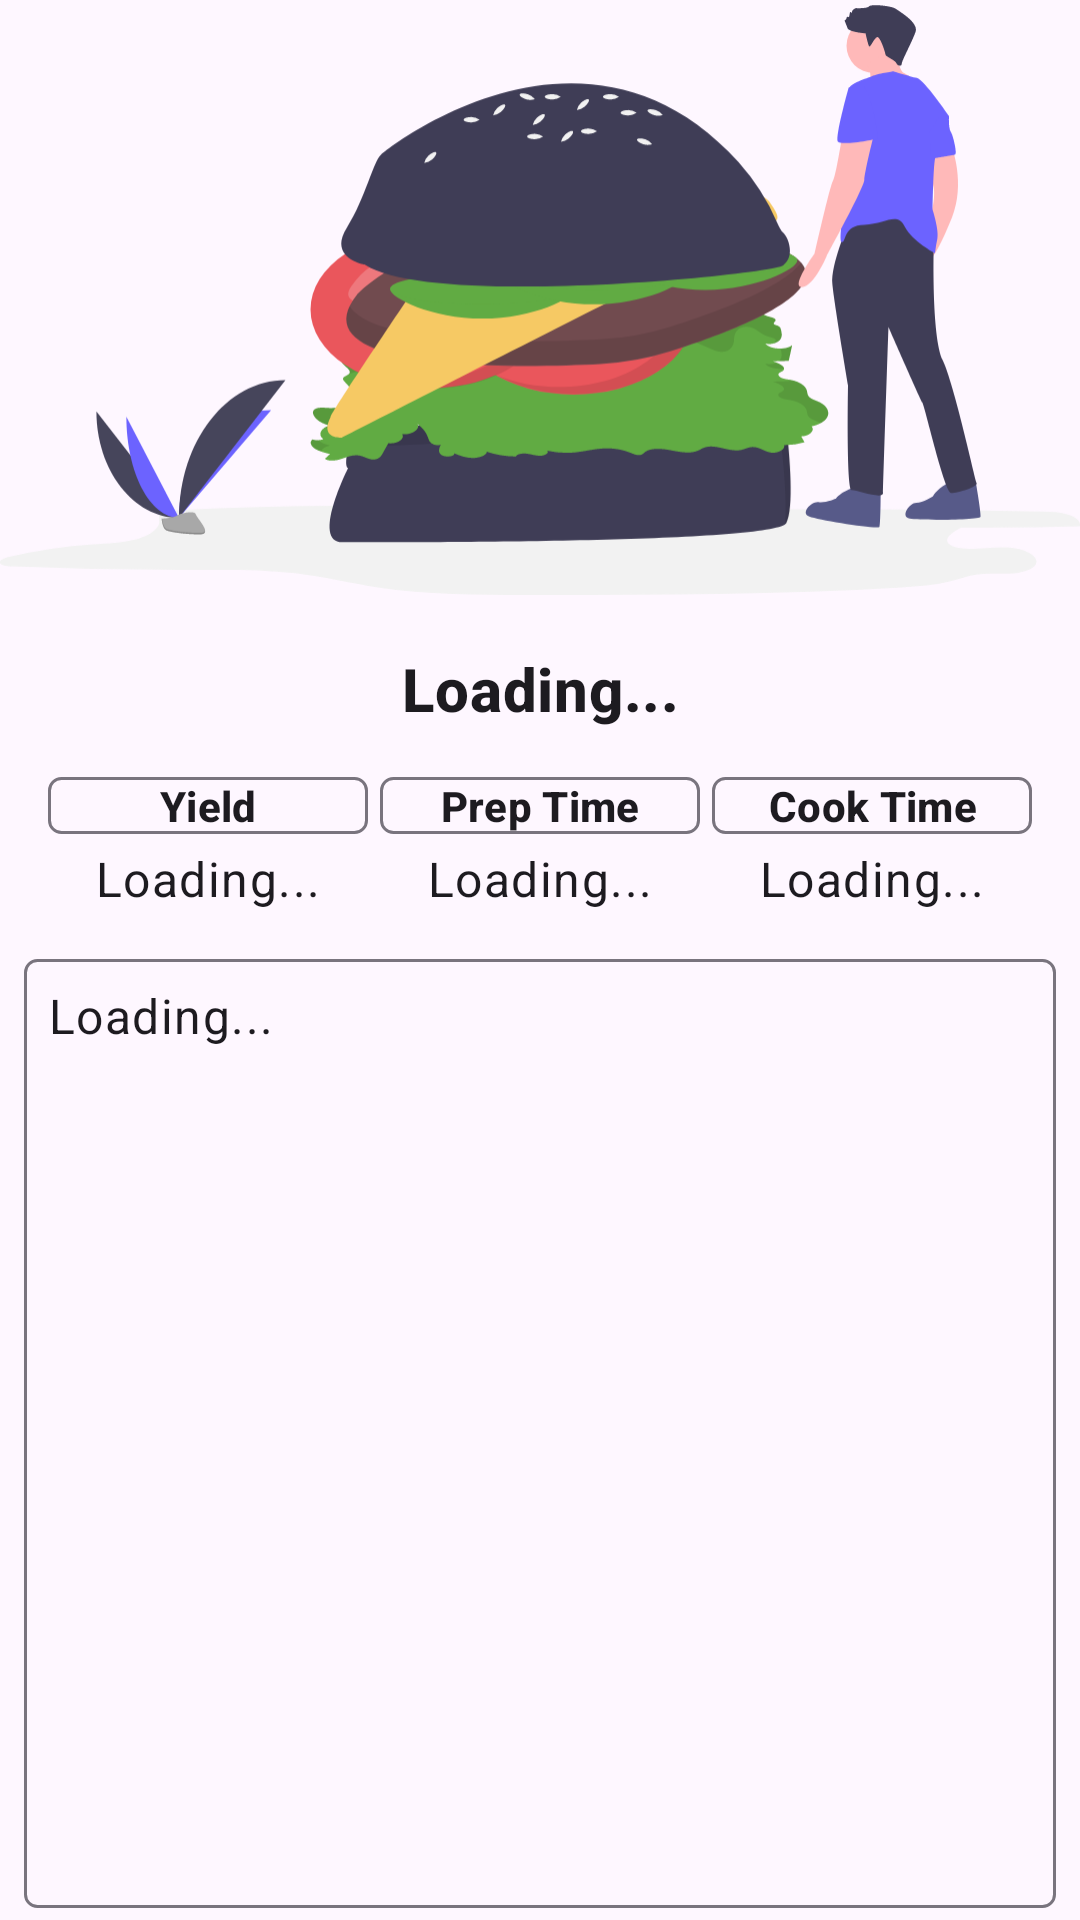

Layout XML and referenced resources for this Android screen:
<!-- AndroidManifest.xml: application theme Theme.AI_Projects -->
<!-- res/layout/fragment_random_recipe.xml -->
<?xml version="1.0" encoding="utf-8"?>
<androidx.constraintlayout.widget.ConstraintLayout xmlns:android="http://schemas.android.com/apk/res/android"
    xmlns:app="http://schemas.android.com/apk/res-auto"
    xmlns:tools="http://schemas.android.com/tools"
    android:layout_width="match_parent"
    android:layout_height="match_parent"
    tools:context=".ui.feature_the_random_value.feature_food_recipe.RandomRecipeFragment">

    
    <ImageView
        android:id="@+id/imageViewRecipe"
        android:layout_width="0dp"
        android:layout_height="200dp"
        android:contentDescription="@string/recipe_image"
        android:scaleType="centerInside"
        android:src="@drawable/food_recipe_img"
        app:layout_constraintEnd_toEndOf="parent"
        app:layout_constraintStart_toStartOf="parent"
        app:layout_constraintTop_toTopOf="parent"
        tools:srcCompat="@tools:sample/backgrounds/scenic" /> 


    <View
        android:id="@+id/divider2"
        android:layout_width="0dp"
        android:layout_height="200dp"
        android:background="?android:attr/listDivider"
        android:visibility="invisible"
        app:layout_constraintBottom_toBottomOf="@+id/imageViewRecipe"
        app:layout_constraintEnd_toEndOf="@+id/imageViewRecipe"
        app:layout_constraintStart_toStartOf="@+id/imageViewRecipe"
        app:layout_constraintTop_toTopOf="@+id/imageViewRecipe"
        tools:visibility="visible" />


    
    <com.google.android.material.progressindicator.CircularProgressIndicator
        android:id="@+id/progressBarLoading"
        android:layout_width="wrap_content"
        android:layout_height="wrap_content"
        android:indeterminate="true"
        android:visibility="gone"
        app:indicatorSize="24dp"
        app:layout_constraintBottom_toBottomOf="@+id/divider2"
        app:layout_constraintEnd_toEndOf="@+id/divider2"
        app:layout_constraintStart_toStartOf="@+id/divider2"
        app:layout_constraintTop_toTopOf="@+id/divider2"
        tools:visibility="visible" />

    
    <TextView
        android:id="@+id/textViewRecipeName"
        android:layout_width="0dp"
        android:layout_height="wrap_content"
        android:layout_marginStart="16dp"
        android:layout_marginTop="16dp"
        android:layout_marginEnd="16dp"
        android:text="@string/loading"
        android:textAlignment="center"
        android:textAppearance="?attr/textAppearanceHeadline6"
        android:textStyle="bold"
        app:layout_constraintEnd_toEndOf="parent"
        app:layout_constraintStart_toStartOf="parent"
        app:layout_constraintTop_toBottomOf="@id/imageViewRecipe"
        tools:text="Delicious Pasta Carbonara" />

    
    <TextView
        android:id="@+id/textViewLabelYield"
        android:layout_width="0dp"
        android:layout_height="wrap_content"
        android:layout_marginStart="16dp"
        android:layout_marginTop="16dp"
        android:layout_marginEnd="4dp"
        android:background="@drawable/textview_border"
        android:text="@string/yield_label"
        android:textAlignment="center"
        android:textAppearance="?attr/textAppearanceSubtitle2"
        android:textStyle="bold"
        app:layout_constraintEnd_toStartOf="@+id/textViewLabelPrepTime"
        app:layout_constraintHorizontal_chainStyle="spread_inside"
        app:layout_constraintHorizontal_weight="1"
        app:layout_constraintStart_toStartOf="parent"
        app:layout_constraintTop_toBottomOf="@id/textViewRecipeName" />

    <TextView
        android:id="@+id/textViewLabelPrepTime"
        android:layout_width="0dp"
        android:layout_height="wrap_content"
        android:layout_marginTop="16dp"
        android:layout_marginEnd="4dp"
        android:background="@drawable/textview_border"
        android:text="@string/prep_time_label"
        android:textAlignment="center"
        android:textAppearance="?attr/textAppearanceSubtitle2"
        android:textStyle="bold"
        app:layout_constraintEnd_toStartOf="@+id/textViewLabelCookTime"
        app:layout_constraintHorizontal_weight="1"
        app:layout_constraintStart_toEndOf="@id/textViewLabelYield"
        app:layout_constraintTop_toBottomOf="@id/textViewRecipeName" />

    <TextView
        android:id="@+id/textViewLabelCookTime"
        android:layout_width="0dp"
        android:layout_height="wrap_content"
        android:layout_marginTop="16dp"
        android:layout_marginEnd="16dp"
        android:background="@drawable/textview_border"
        android:text="@string/cook_time_label"
        android:textAlignment="center"
        android:textAppearance="?attr/textAppearanceSubtitle2"
        android:textStyle="bold"
        app:layout_constraintEnd_toEndOf="parent"
        app:layout_constraintHorizontal_weight="1"
        app:layout_constraintStart_toEndOf="@id/textViewLabelPrepTime"
        app:layout_constraintTop_toBottomOf="@id/textViewRecipeName" />

    
    <TextView
        android:id="@+id/textViewValueYield"
        android:layout_width="0dp"
        android:layout_height="wrap_content"
        android:layout_marginTop="4dp"
        android:text="@string/loading"
        android:textAlignment="center"
        android:textAppearance="?attr/textAppearanceBody1"
        app:layout_constraintEnd_toEndOf="@id/textViewLabelYield"
        app:layout_constraintStart_toStartOf="@id/textViewLabelYield"
        app:layout_constraintTop_toBottomOf="@id/textViewLabelYield"
        tools:text="4 Servings"

        />

    <TextView
        android:id="@+id/textViewValuePrepTime"
        android:layout_width="0dp"
        android:layout_height="wrap_content"
        android:layout_marginTop="4dp"
        android:text="@string/loading"
        android:textAlignment="center"
        android:textAppearance="?attr/textAppearanceBody1"
        app:layout_constraintEnd_toEndOf="@id/textViewLabelPrepTime"
        app:layout_constraintStart_toStartOf="@id/textViewLabelPrepTime"
        app:layout_constraintTop_toBottomOf="@id/textViewLabelPrepTime"
        tools:text="15 mins"

        />

    <TextView
        android:id="@+id/textViewValueCookTime"
        android:layout_width="0dp"
        android:layout_height="wrap_content"
        android:layout_marginTop="4dp"
        android:text="@string/loading"
        android:textAlignment="center"
        android:textAppearance="?attr/textAppearanceBody1"
        app:layout_constraintEnd_toEndOf="@id/textViewLabelCookTime"
        app:layout_constraintStart_toStartOf="@id/textViewLabelCookTime"
        app:layout_constraintTop_toBottomOf="@id/textViewLabelCookTime"
        tools:text="20 mins" />


    <TextView
        android:id="@+id/textViewIngredientsAndInstructions"
        android:layout_width="0dp"
        android:layout_height="0dp"
        android:layout_marginStart="8dp"
        android:layout_marginTop="16dp"
        android:layout_marginEnd="8dp"
        android:layout_marginBottom="4dp"
        android:background="@drawable/textview_border"
        android:fadeScrollbars="false"
        android:padding="8dp"
        android:scrollbars="vertical"
        android:text="@string/loading"
        android:textAppearance="?attr/textAppearanceBody1"
        app:layout_constraintBottom_toBottomOf="parent"
        app:layout_constraintEnd_toEndOf="parent"
        app:layout_constraintStart_toStartOf="parent"
        app:layout_constraintTop_toBottomOf="@+id/textViewValueYield"
        tools:text="This is where the refined prompt or result will appear. It can be quite long and should be scrollable if the content exceeds the available space." />

</androidx.constraintlayout.widget.ConstraintLayout>
<!-- resources referenced by this layout -->
<resources>
  <!-- drawable food_recipe_img: vector/xml drawable (drawable, 19771 chars, omitted) -->
  <!-- drawable textview_border (drawable) -->
  <?xml version="1.0" encoding="utf-8"?>
  <shape xmlns:android="http://schemas.android.com/apk/res/android"
      android:shape="rectangle">
      <solid android:color="@android:color/transparent" /> 
      <stroke
          android:width="1dp"
          android:color="?attr/colorOutline" /> 
      <corners android:radius="4dp" />
  </shape>
  <string name="cook_time_label">Cook Time</string>
  <string name="loading">Loading...</string>
  <string name="prep_time_label">Prep Time</string>
  <string name="recipe_image">Recipe Image</string>
  <string name="yield_label">Yield</string>
  <style name="Theme.AI_Projects" parent="Base.Theme.AI_Projects" />
  <style name="Base.Theme.AI_Projects" parent="Theme.Material3.DayNight.NoActionBar">
          
          <item name="colorPrimary">@color/purple_primary</item>
          <item name="colorPrimaryVariant">@color/purple_primary_variant</item>
          <item name="colorOnPrimary">@color/purple_on_primary</item>
          
          <item name="colorSecondary">@color/plum_secondary</item>
          <item name="colorSecondaryVariant">@color/plum_secondary_variant</item>
          <item name="colorOnSecondary">@color/plum_on_secondary</item>
          
          <item name="android:statusBarColor">?attr/colorPrimaryVariant</item>
          
          <item name="colorControlNormal">@color/dark_gray</item> 
          <item name="colorOnSurface">@color/black</item> 
          
          
          
          
          
      </style>
  <color name="purple_primary">#6A1B9A</color>
  <color name="purple_primary_variant">#4A148C</color>
  <color name="purple_on_primary">#FFFFFF</color>
  <color name="plum_secondary">#8E24AA</color>
  <color name="plum_secondary_variant">#6A0080</color>
  <color name="plum_on_secondary">#FFFFFF</color>
  <color name="dark_gray">#FF444444</color>"
  <color name="black">#FF000000</color>
</resources>
